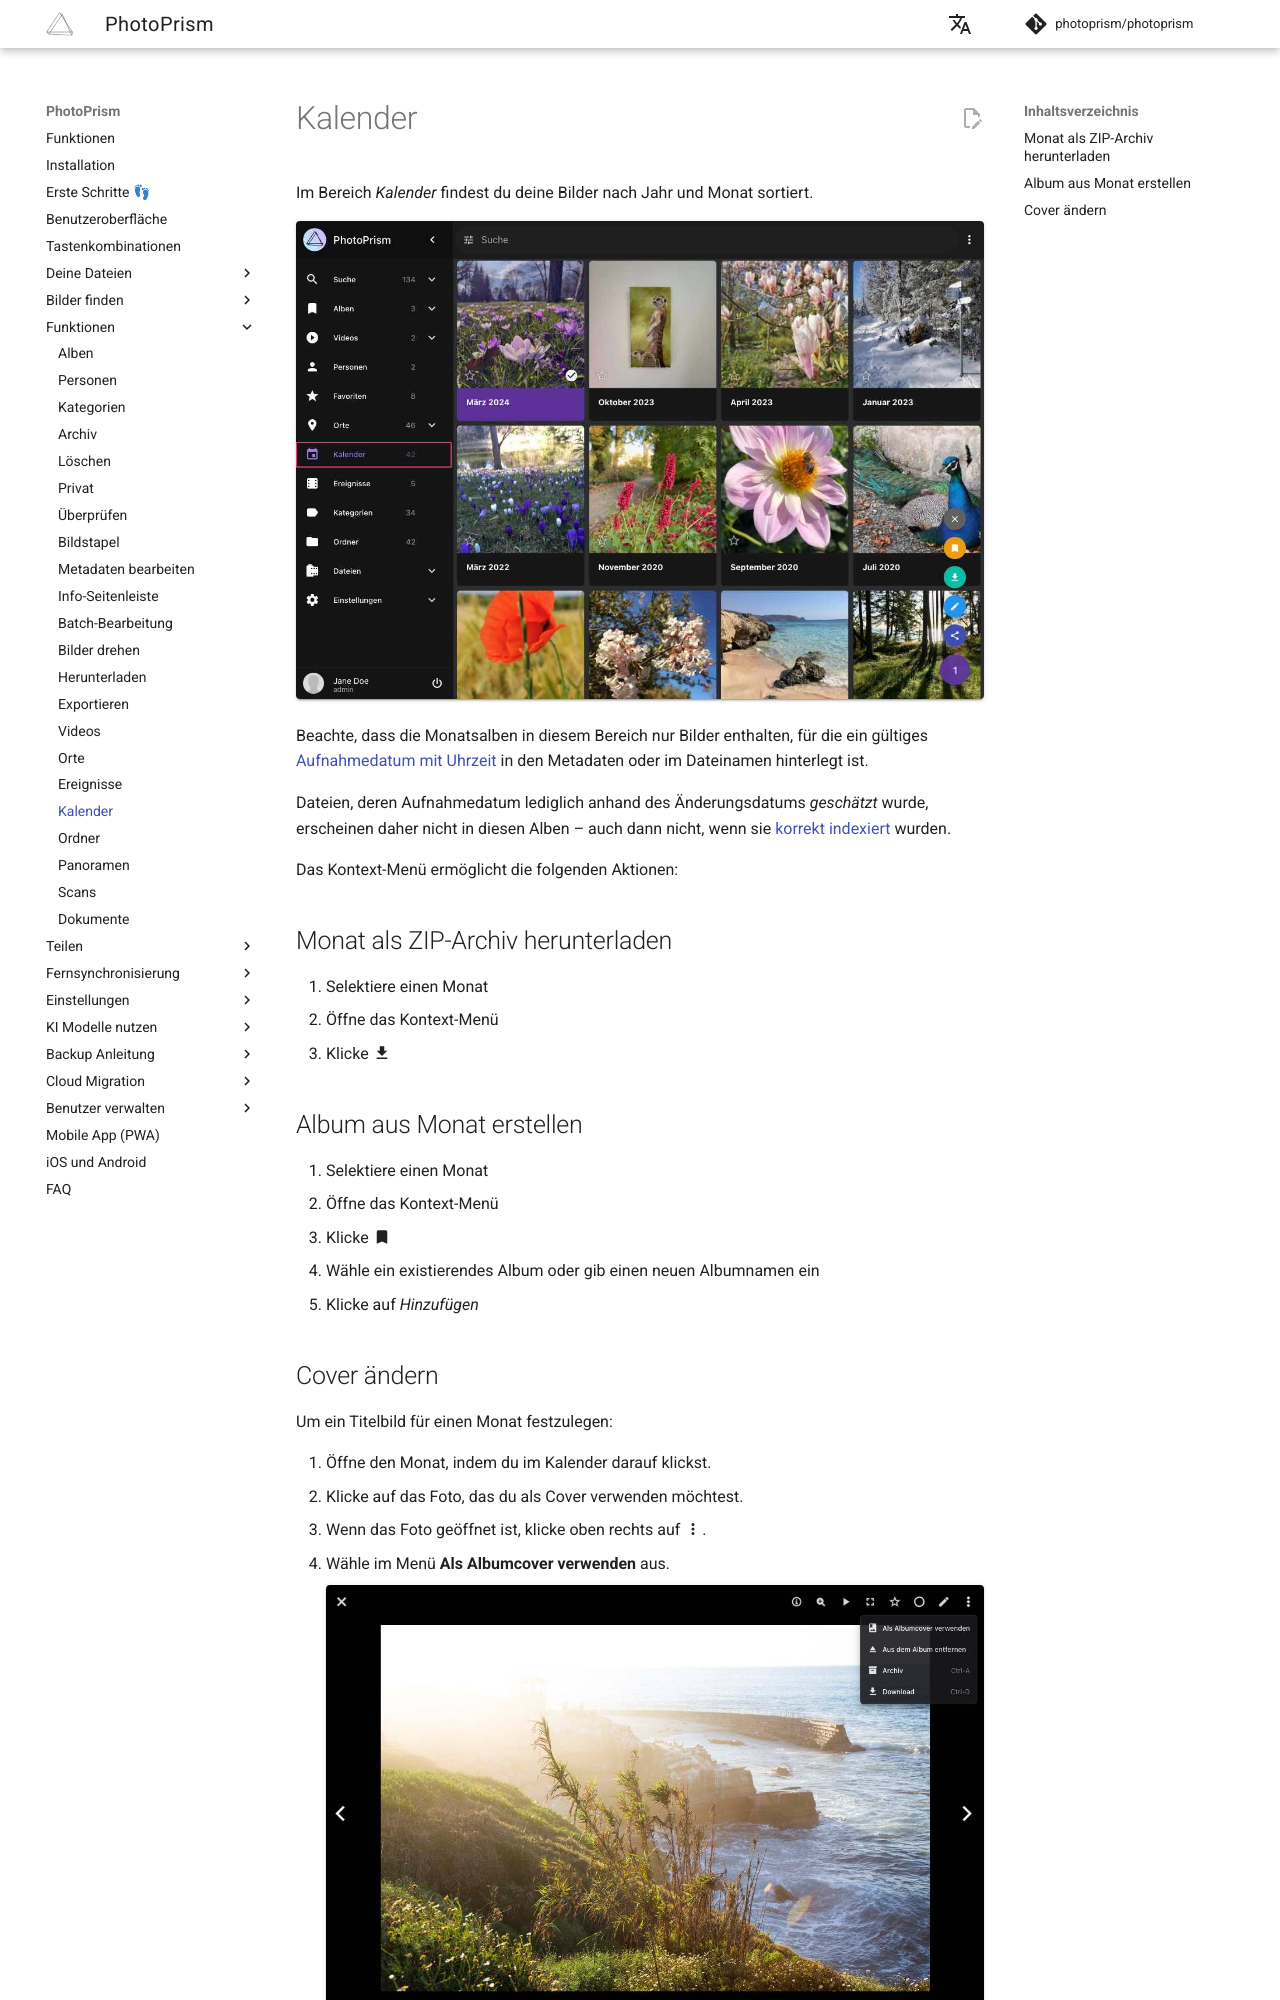

repository: photoprism/photoprism-docs-de · page: user-guide/organize/calendar/index.html · generator: mkdocs

# Kalender #

Im Bereich *Kalender* findest du deine Bilder nach Jahr und Monat sortiert.

![Screenshot](img/calendar-2503-german.jpg){ class="shadow" }

Beachte, dass die Monatsalben in diesem Bereich nur Bilder enthalten, für die ein gültiges [Aufnahmedatum mit Uhrzeit](edit.md#bilddetails-bearbeiten) in den Metadaten oder im Dateinamen hinterlegt ist.

Dateien, deren Aufnahmedatum lediglich anhand des Änderungsdatums *geschätzt* wurde, erscheinen daher nicht in diesen Alben – auch dann nicht, wenn sie [korrekt indexiert](../library/originals.md) wurden.

Das Kontext-Menü ermöglicht die folgenden Aktionen:

<!--## Monat löschen ##
1. Selektiere einen Monat
2. Öffne das Kontext-Menü
3. Klicke :material-delete:
4. Bestätige

!!! hint ""
    Nur die Repräsentation des Monats in diesem Bereich wird gelöscht. Deine Dateien bleiben unberührt.-->

## Monat als ZIP-Archiv herunterladen ##
1. Selektiere einen Monat
2. Öffne das Kontext-Menü
3. Klicke :material-download:

## Album aus Monat erstellen ##
1. Selektiere einen Monat
2. Öffne das Kontext-Menü
3. Klicke :material-bookmark:
4. Wähle ein existierendes Album oder gib einen neuen Albumnamen ein
5. Klicke auf *Hinzufügen*
